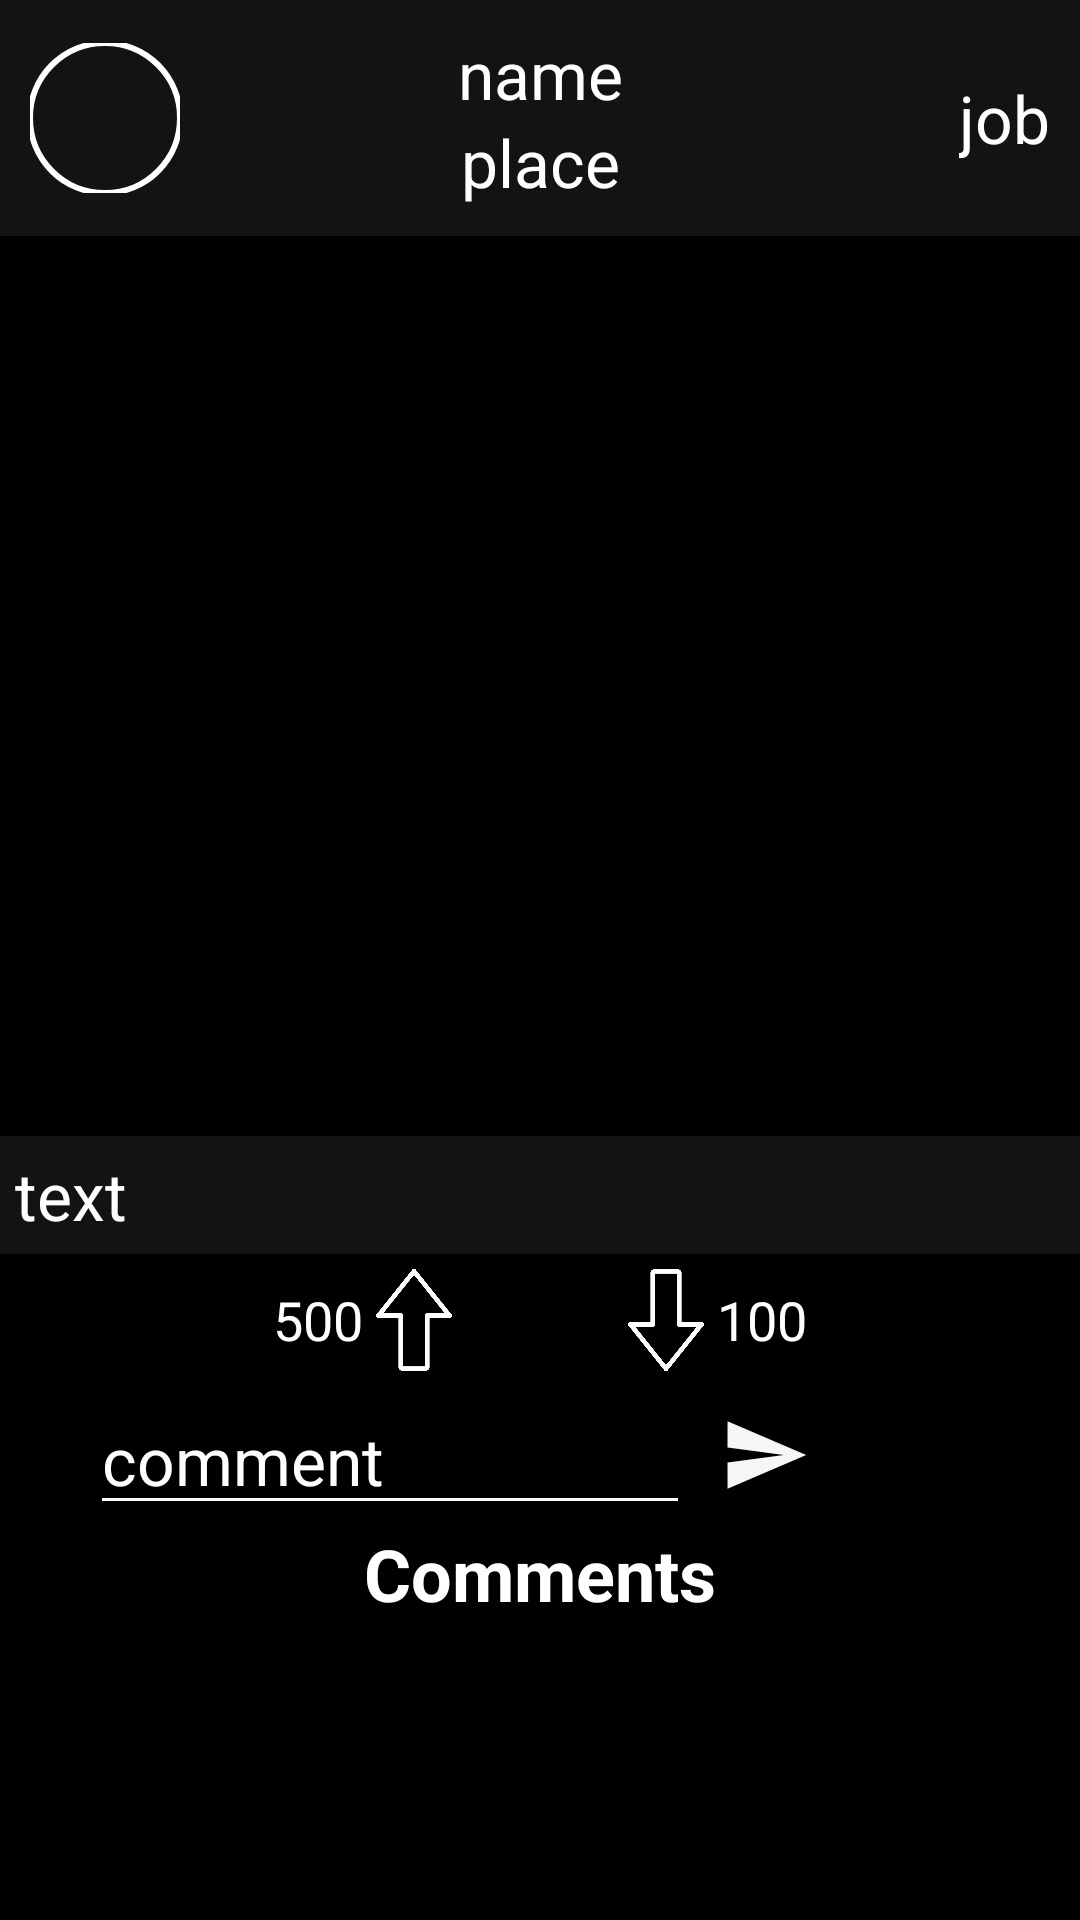

The Android layout XML behind this screen, and the referenced resources:
<!-- AndroidManifest.xml: application theme Theme.MyMessenger -->
<!-- res/layout/activity_post_display.xml -->
<?xml version="1.0" encoding="utf-8"?>
<androidx.constraintlayout.widget.ConstraintLayout xmlns:android="http://schemas.android.com/apk/res/android"
    xmlns:app="http://schemas.android.com/apk/res-auto"
    xmlns:tools="http://schemas.android.com/tools"
    android:layout_width="match_parent"
    android:layout_height="match_parent"
    android:background="@color/black"
    tools:context=".PostDisplay">

    <ScrollView
        android:layout_width="match_parent"
        android:layout_height="match_parent"
        android:fillViewport="true"
        app:layout_constraintBottom_toBottomOf="parent"
        app:layout_constraintEnd_toEndOf="parent"
        app:layout_constraintHorizontal_bias="0.5"
        app:layout_constraintStart_toStartOf="parent"
        app:layout_constraintTop_toTopOf="parent">

        <androidx.constraintlayout.widget.ConstraintLayout
            android:layout_width="match_parent"
            android:layout_height="match_parent">

            <androidx.constraintlayout.widget.ConstraintLayout
                android:id="@+id/constraintLayout2"
                android:layout_width="match_parent"
                android:layout_height="wrap_content"
                app:layout_constraintEnd_toEndOf="parent"
                app:layout_constraintHorizontal_bias="0.5"
                app:layout_constraintStart_toStartOf="parent"
                app:layout_constraintTop_toTopOf="parent">

                <androidx.constraintlayout.widget.ConstraintLayout
                    android:id="@+id/constraintLayout"
                    android:layout_width="match_parent"
                    android:layout_height="wrap_content"
                    android:background="@color/lightBlack"
                    android:orientation="horizontal"
                    android:padding="10dp"
                    app:layout_constraintEnd_toEndOf="parent"
                    app:layout_constraintStart_toStartOf="parent"
                    app:layout_constraintTop_toTopOf="parent">

                    <com.google.android.material.imageview.ShapeableImageView
                        android:id="@+id/post_p_img"
                        android:layout_width="50dp"
                        android:layout_height="50dp"
                        android:scaleType="centerCrop"
                        android:src="@drawable/ic_launcher_background"
                        app:layout_constraintBottom_toBottomOf="parent"
                        app:layout_constraintStart_toStartOf="parent"
                        app:layout_constraintTop_toTopOf="parent"
                        app:shapeAppearance="@style/round"
                        app:strokeColor="@color/white"
                        app:strokeWidth="2dp" />

                    <TextView
                        android:id="@+id/post_p_name"
                        android:layout_width="wrap_content"
                        android:layout_height="wrap_content"
                        android:text="@string/name"
                        android:textColor="@color/white"
                        android:textSize="22sp"
                        app:layout_constraintEnd_toEndOf="parent"
                        app:layout_constraintStart_toStartOf="@+id/post_p_img"
                        app:layout_constraintTop_toTopOf="parent" />

                    <TextView
                        android:id="@+id/post_p_job"
                        android:layout_width="wrap_content"
                        android:layout_height="wrap_content"
                        android:text="job"
                        android:textColor="@color/white"
                        android:textSize="22sp"
                        app:layout_constraintBottom_toBottomOf="parent"
                        app:layout_constraintEnd_toEndOf="parent"
                        app:layout_constraintTop_toTopOf="parent" />

                    <TextView
                        android:id="@+id/post_p_place"
                        android:layout_width="wrap_content"
                        android:layout_height="wrap_content"
                        android:text="place"
                        android:textColor="@color/white"
                        android:textSize="22sp"
                        app:layout_constraintBottom_toBottomOf="parent"
                        app:layout_constraintEnd_toEndOf="@+id/post_p_name"
                        app:layout_constraintStart_toStartOf="@+id/post_p_name"
                        app:layout_constraintTop_toBottomOf="@+id/post_p_name" />
                </androidx.constraintlayout.widget.ConstraintLayout>

                <ImageView
                    android:id="@+id/post_img"
                    android:layout_width="match_parent"
                    android:layout_height="wrap_content"
                    android:minHeight="300dp"
                    android:scaleType="fitXY"
                    android:src="@drawable/ic_launcher_background"
                    app:layout_constraintBottom_toTopOf="@+id/post_text"
                    app:layout_constraintEnd_toEndOf="parent"
                    app:layout_constraintHorizontal_bias="0.5"
                    app:layout_constraintStart_toStartOf="parent"
                    app:layout_constraintTop_toBottomOf="@+id/constraintLayout" />

                <TextView
                    android:id="@+id/post_text"
                    android:layout_width="match_parent"
                    android:layout_height="wrap_content"
                    android:background="@color/lightBlack"
                    android:padding="5dp"
                    android:text="text"
                    android:textColor="@color/white"
                    android:textSize="22sp"
                    app:layout_constraintBottom_toBottomOf="parent"
                    app:layout_constraintEnd_toEndOf="parent"
                    app:layout_constraintHorizontal_bias="0.5"
                    app:layout_constraintStart_toStartOf="parent" />
            </androidx.constraintlayout.widget.ConstraintLayout>

            <TextView
                android:id="@+id/textView4"
                android:layout_width="wrap_content"
                android:layout_height="wrap_content"
                android:text="Comments"
                android:textColor="@color/white"
                android:textSize="24sp"
                android:textStyle="bold"
                app:layout_constraintEnd_toEndOf="parent"
                app:layout_constraintStart_toStartOf="parent"
                app:layout_constraintTop_toBottomOf="@+id/linearLayout4" />

            <LinearLayout
                android:id="@+id/linearLayout3"
                android:layout_width="wrap_content"
                android:layout_height="wrap_content"
                android:orientation="horizontal"
                android:padding="5dp"
                app:layout_constraintEnd_toEndOf="parent"
                app:layout_constraintStart_toStartOf="parent"
                app:layout_constraintTop_toBottomOf="@+id/constraintLayout2">

                <TextView
                    android:id="@+id/up_count"
                    android:layout_width="wrap_content"
                    android:layout_height="wrap_content"
                    android:layout_gravity="center_vertical"
                    android:text="500"
                    android:textColor="@color/white"
                    android:textSize="18sp" />

                <ImageView
                    android:id="@+id/vote"
                    android:layout_width="34dp"
                    android:layout_height="34dp"
                    android:layout_marginEnd="50dp"
                    android:src="@drawable/white_up"
                    app:tint="@color/white"/>

                <ImageView
                    android:id="@+id/down"
                    android:layout_width="34dp"
                    android:layout_height="34dp"
                    android:src="@drawable/white_down"
                    app:tint="@color/white" />

                <TextView
                    android:id="@+id/down_count"
                    android:layout_width="wrap_content"
                    android:layout_height="wrap_content"
                    android:layout_gravity="center_vertical"
                    android:text="100"
                    android:textColor="@color/white"
                    android:textSize="18sp" />
            </LinearLayout>


            <LinearLayout
                android:id="@+id/linearLayout4"
                android:layout_width="match_parent"
                android:layout_height="wrap_content"
                android:elevation="10dp"
                android:orientation="horizontal"
                android:paddingStart="30dp"
                app:layout_constraintEnd_toEndOf="parent"
                app:layout_constraintStart_toStartOf="parent"
                app:layout_constraintTop_toBottomOf="@+id/linearLayout3">

                <EditText
                    android:id="@+id/pd_cmnt"
                    android:layout_width="wrap_content"
                    android:layout_height="wrap_content"
                    android:backgroundTint="@color/white"
                    android:hint="comment"
                    android:minWidth="200dp"
                    android:textColor="@color/white"
                    android:textColorHint="@color/white"
                    android:textSize="22sp" />

                <ImageView
                    android:id="@+id/img_send"
                    android:layout_width="50dp"
                    android:layout_height="30dp"
                    android:layout_gravity="center_vertical"
                    android:src="@drawable/ic_baseline_send_24" />
            </LinearLayout>

            <androidx.recyclerview.widget.RecyclerView
                android:id="@+id/post_d_rec"
                android:layout_width="match_parent"
                android:layout_height="wrap_content"
                app:layout_constraintEnd_toEndOf="parent"
                app:layout_constraintHorizontal_bias="0.5"
                app:layout_constraintStart_toStartOf="parent"
                app:layout_constraintTop_toBottomOf="@+id/textView4"
                tools:listitem="@layout/comment_vm" />
        </androidx.constraintlayout.widget.ConstraintLayout>
    </ScrollView>


</androidx.constraintlayout.widget.ConstraintLayout>
<!-- res/layout/comment_vm.xml (included above) -->
<?xml version="1.0" encoding="utf-8"?>
<androidx.constraintlayout.widget.ConstraintLayout xmlns:android="http://schemas.android.com/apk/res/android"
    xmlns:app="http://schemas.android.com/apk/res-auto"
    android:layout_width="match_parent"
    android:layout_height="wrap_content">

    <androidx.cardview.widget.CardView
        android:layout_width="match_parent"
        android:layout_height="wrap_content"
        app:cardUseCompatPadding="false"
        app:contentPadding="7dp"
        android:backgroundTint="@color/grey"
        app:layout_constraintBottom_toBottomOf="parent"
        app:layout_constraintEnd_toEndOf="parent"
        app:layout_constraintHorizontal_bias="0.5"
        app:layout_constraintStart_toStartOf="parent"
        app:layout_constraintTop_toTopOf="parent">

        <androidx.constraintlayout.widget.ConstraintLayout
            android:layout_width="match_parent"
            android:layout_height="wrap_content"
            android:background="@color/grey">

            <LinearLayout
                android:id="@+id/linearLayout5"
                android:layout_width="match_parent"
                android:layout_height="wrap_content"
                android:background="@color/grey"
                android:orientation="horizontal"
                android:padding="2dp"
                app:layout_constraintEnd_toEndOf="parent"
                app:layout_constraintHorizontal_bias="0.5"
                app:layout_constraintStart_toStartOf="parent"
                app:layout_constraintTop_toTopOf="parent">

                <com.google.android.material.imageview.ShapeableImageView
                    android:id="@+id/cmt_img"
                    android:layout_width="30dp"
                    android:layout_height="30dp"
                    android:layout_marginStart="10dp"
                    android:scaleType="centerCrop"
                    android:src="@drawable/ic_launcher_background"
                    app:layout_constraintBottom_toBottomOf="parent"
                    app:layout_constraintStart_toStartOf="parent"
                    app:layout_constraintTop_toTopOf="parent"
                    app:shapeAppearance="@style/round"
                    app:strokeColor="@color/white"
                    app:strokeWidth="1dp" />

                <LinearLayout
                    android:id="@+id/linearLayout2"
                    android:layout_width="wrap_content"
                    android:layout_height="wrap_content"
                    android:layout_gravity="center"
                    android:layout_marginStart="30dp"
                    android:gravity="center"
                    android:orientation="vertical"
                    app:layout_constraintEnd_toEndOf="parent"
                    app:layout_constraintStart_toEndOf="@+id/cmt_img"
                    app:layout_constraintTop_toTopOf="parent">

                    <TextView
                        android:id="@+id/cmt_name"
                        android:layout_width="wrap_content"
                        android:layout_height="wrap_content"
                        android:layout_marginStart="0dp"
                        android:text="name"
                        android:textColor="@color/white"
                        android:textSize="20sp"
                        app:layout_constraintBottom_toBottomOf="parent"
                        app:layout_constraintStart_toEndOf="@+id/home_rec_img"
                        app:layout_constraintTop_toTopOf="parent" />


                </LinearLayout>
            </LinearLayout>

            <TextView
                android:id="@+id/cmt_cmt"
                android:layout_width="wrap_content"
                android:layout_height="wrap_content"
                android:text="comment"
                android:textColor="@color/white"
                android:textSize="20sp"
                app:layout_constraintBottom_toBottomOf="parent"
                app:layout_constraintEnd_toEndOf="parent"
                app:layout_constraintStart_toStartOf="parent"
                app:layout_constraintTop_toBottomOf="@+id/linearLayout5" />


        </androidx.constraintlayout.widget.ConstraintLayout>

    </androidx.cardview.widget.CardView>

</androidx.constraintlayout.widget.ConstraintLayout>
<!-- resources referenced by this layout -->
<resources>
  <color name="black">#FF000000</color>
  <color name="grey">#ED353535</color>
  <color name="lightBlack">#EB151515</color>
  <color name="white">#FFFFFFFF</color>
  <!-- drawable ic_baseline_send_24 (drawable) -->
  <vector android:alpha="0.98" android:autoMirrored="true"
      android:height="24dp" android:tint="#FDFCFC"
      android:viewportHeight="24" android:viewportWidth="24"
      android:width="24dp" xmlns:android="http://schemas.android.com/apk/res/android">
      <path android:fillColor="@android:color/white" android:pathData="M2.01,21L23,12 2.01,3 2,10l15,2 -15,2z"/>
  </vector>
  <!-- drawable white_down: png bitmap (drawable, 11003 bytes) -->
  <!-- drawable white_up: png bitmap (drawable, 11074 bytes) -->
  <string name="name">name</string>
  <style name="round" parent="">
          <item name="cornerFamily">rounded</item>
          <item name="cornerSize">50%</item>
      </style>
  <style name="Theme.MyMessenger" parent="Theme.MaterialComponents.DayNight.DarkActionBar">
          
          <item name="colorPrimary">@color/primary</item>
          <item name="colorPrimaryVariant">@color/primaryVariant</item>
          <item name="colorOnPrimary">@color/white</item>
          
          <item name="colorSecondary">@color/teal_200</item>
          <item name="colorSecondaryVariant">@color/teal_700</item>
          <item name="colorOnSecondary">@color/black</item>
          
          <item name="android:statusBarColor" tools:targetApi="l">?attr/colorPrimaryVariant</item>
          
      </style>
  <color name="primary">#006bff</color>
  <color name="primaryVariant">#0059d4</color>
  <color name="teal_200">#FF03DAC5</color>
  <color name="teal_700">#FF018786</color>
</resources>
